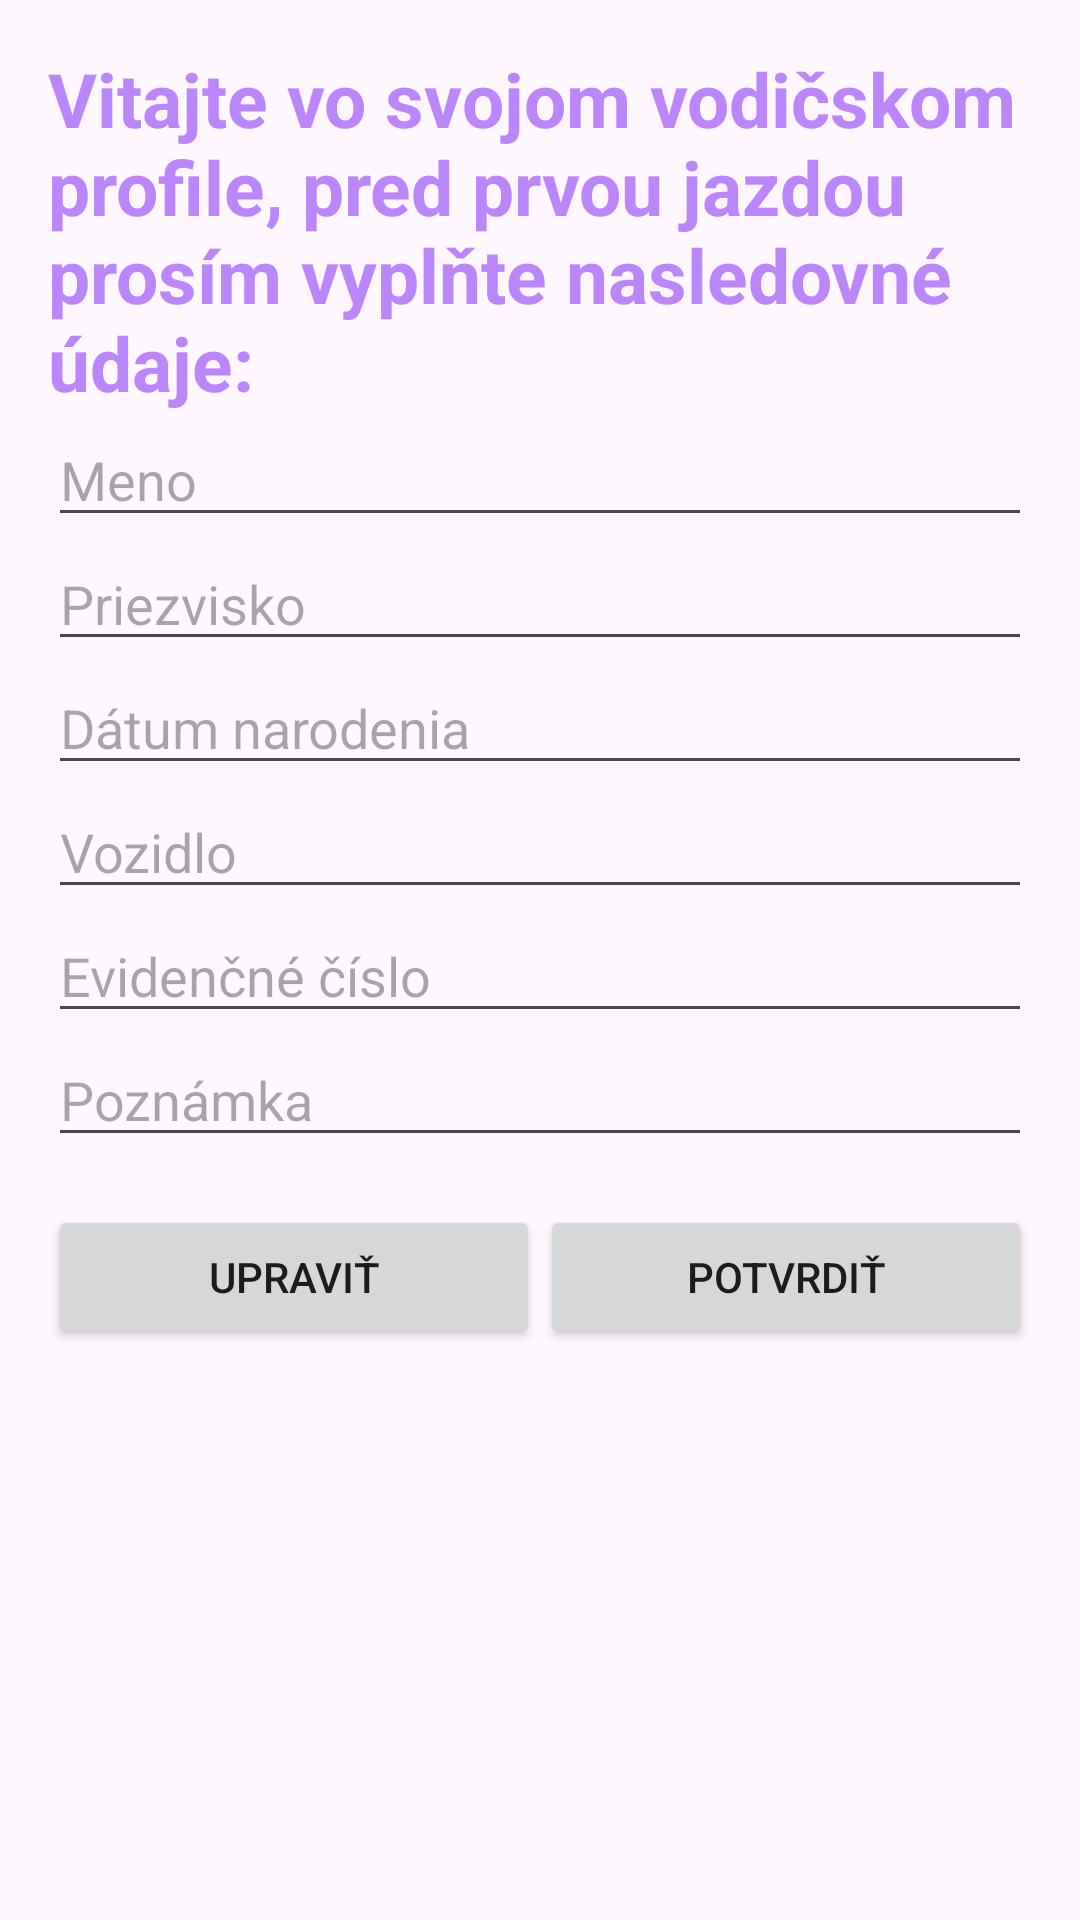

Android layout source for this screen:
<!-- AndroidManifest.xml: application theme Theme.RS -->
<!-- res/layout/fragment_driver.xml -->
<?xml version="1.0" encoding="utf-8"?>
<androidx.constraintlayout.widget.ConstraintLayout xmlns:android="http://schemas.android.com/apk/res/android"
    xmlns:app="http://schemas.android.com/apk/res-auto"
    android:layout_width="match_parent"
    android:layout_height="match_parent"
    android:padding="16dp">

    <TextView
        android:id="@+id/tvWelcome"
        android:layout_width="0dp"
        android:layout_height="wrap_content"
        android:text="Vitajte vo svojom vodičskom profile, pred prvou jazdou prosím vyplňte nasledovné údaje:"
        android:textSize="25dp"
        android:textColor="@color/purple_200"
        android:textStyle="bold"
        app:layout_constraintTop_toTopOf="parent"
        app:layout_constraintStart_toStartOf="parent"
        app:layout_constraintEnd_toEndOf="parent"
        android:layout_marginBottom="20dp"/>

    <EditText
        android:id="@+id/etFirstName"
        android:layout_width="0dp"
        android:layout_height="wrap_content"
        android:hint="@string/first_name"
        app:layout_constraintTop_toBottomOf="@id/tvWelcome"
        app:layout_constraintStart_toStartOf="parent"
        app:layout_constraintEnd_toEndOf="parent"
        android:enabled="true"/>

    <EditText
        android:id="@+id/etLastName"
        android:layout_width="0dp"
        android:layout_height="wrap_content"
        android:hint="@string/last_name"
        app:layout_constraintTop_toBottomOf="@id/etFirstName"
        app:layout_constraintStart_toStartOf="parent"
        app:layout_constraintEnd_toEndOf="parent"
        android:enabled="true"/>

    <EditText
        android:id="@+id/etBirthDate"
        android:layout_width="0dp"
        android:layout_height="wrap_content"
        android:hint="@string/birth_date"
        android:inputType="date"
        app:layout_constraintTop_toBottomOf="@id/etLastName"
        app:layout_constraintStart_toStartOf="parent"
        app:layout_constraintEnd_toEndOf="parent"
        android:enabled="true"/>

    <EditText
        android:id="@+id/etVehicle"
        android:layout_width="0dp"
        android:layout_height="wrap_content"
        android:hint="@string/vehicle"
        app:layout_constraintTop_toBottomOf="@id/etBirthDate"
        app:layout_constraintStart_toStartOf="parent"
        app:layout_constraintEnd_toEndOf="parent"
        android:enabled="true"/>

    <EditText
        android:id="@+id/etRegistrationNumber"
        android:layout_width="0dp"
        android:layout_height="wrap_content"
        android:hint="@string/registration_number"
        app:layout_constraintTop_toBottomOf="@id/etVehicle"
        app:layout_constraintStart_toStartOf="parent"
        app:layout_constraintEnd_toEndOf="parent"
        android:enabled="true"/>

    <EditText
        android:id="@+id/etNote"
        android:layout_width="0dp"
        android:layout_height="wrap_content"
        android:hint="@string/note"
        app:layout_constraintTop_toBottomOf="@id/etRegistrationNumber"
        app:layout_constraintStart_toStartOf="parent"
        app:layout_constraintEnd_toEndOf="parent"
        android:enabled="true"/>

    <Button
        android:id="@+id/btnEdit"
        android:layout_width="0dp"
        android:layout_height="wrap_content"
        android:text="@string/edit"
        app:layout_constraintTop_toBottomOf="@id/etNote"
        app:layout_constraintStart_toStartOf="parent"
        app:layout_constraintEnd_toStartOf="@id/btnSubmit"
        app:layout_constraintWidth_percent="0.5"
        android:layout_marginTop="16dp"/>

    <Button
        android:id="@+id/btnSubmit"
        android:layout_width="0dp"
        android:layout_height="wrap_content"
        android:text="@string/submit"
        app:layout_constraintTop_toBottomOf="@id/etNote"
        app:layout_constraintStart_toEndOf="@id/btnEdit"
        app:layout_constraintEnd_toEndOf="parent"
        app:layout_constraintWidth_percent="0.5"
        android:layout_marginTop="16dp"/>
</androidx.constraintlayout.widget.ConstraintLayout>
<!-- resources referenced by this layout -->
<resources>
  <color name="purple_200">#FFBB86FC</color>
  <string name="birth_date">Dátum narodenia</string>
  <string name="edit">Upraviť</string>
  <string name="first_name">Meno</string>
  <string name="last_name">Priezvisko</string>
  <string name="note">Poznámka</string>
  <string name="registration_number">Evidenčné číslo</string>
  <string name="submit">Potvrdiť</string>
  <string name="vehicle">Vozidlo</string>
  <style name="Theme.RS" parent="Base.Theme.RS" />
  <style name="Base.Theme.RS" parent="Theme.Material3.DayNight.NoActionBar">
          
          
      </style>
</resources>
